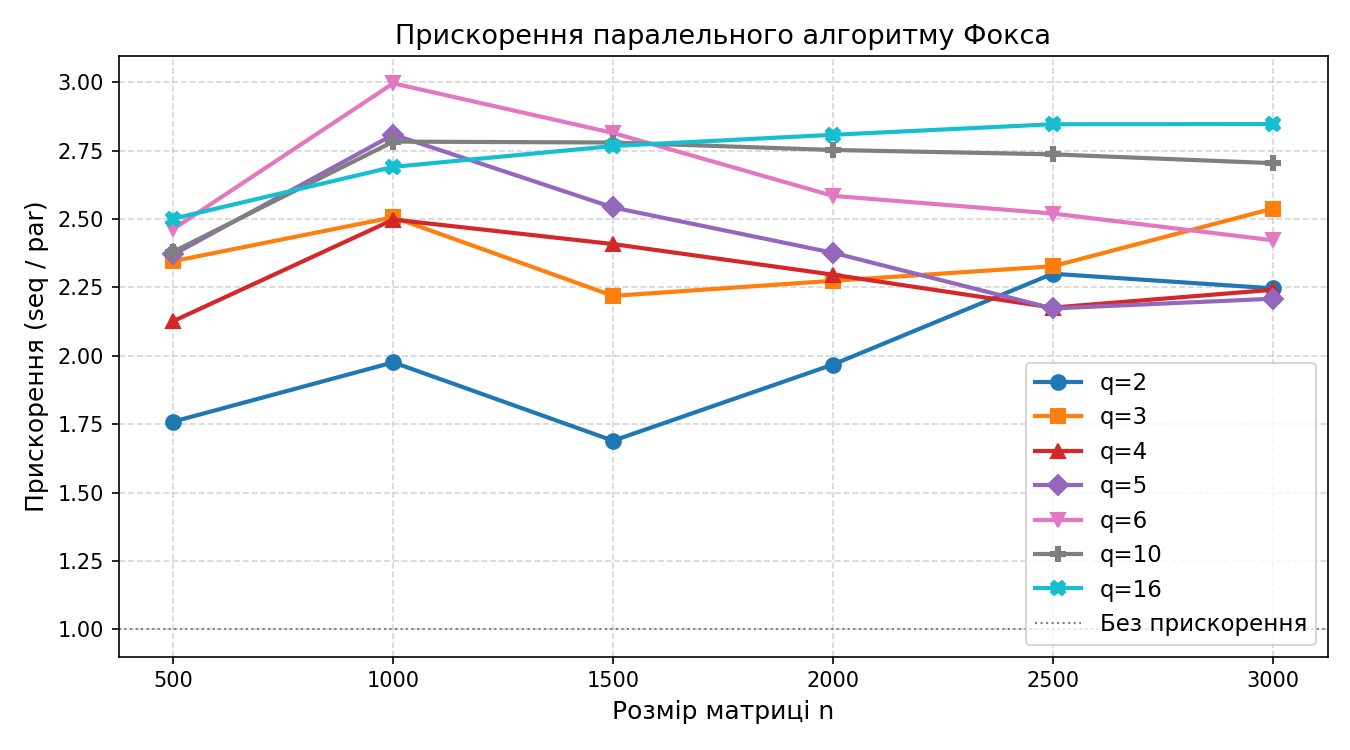

Data behind this chart, as committed beside it:
n; q=2; q=3; q=4; q=5; q=6; q=10; q=16
500; 1.76; 2.35; 2.13; 2.37; 2.46; 2.38; 2.50
1000; 1.98; 2.51; 2.50; 2.81; 3.00; 2.78; 2.69
1500; 1.69; 2.22; 2.41; 2.54; 2.81; 2.78; 2.77
2000; 1.97; 2.27; 2.30; 2.38; 2.58; 2.75; 2.81
2500; 2.30; 2.33; 2.18; 2.17; 2.52; 2.74; 2.85
3000; 2.25; 2.54; 2.24; 2.21; 2.42; 2.70; 2.85
